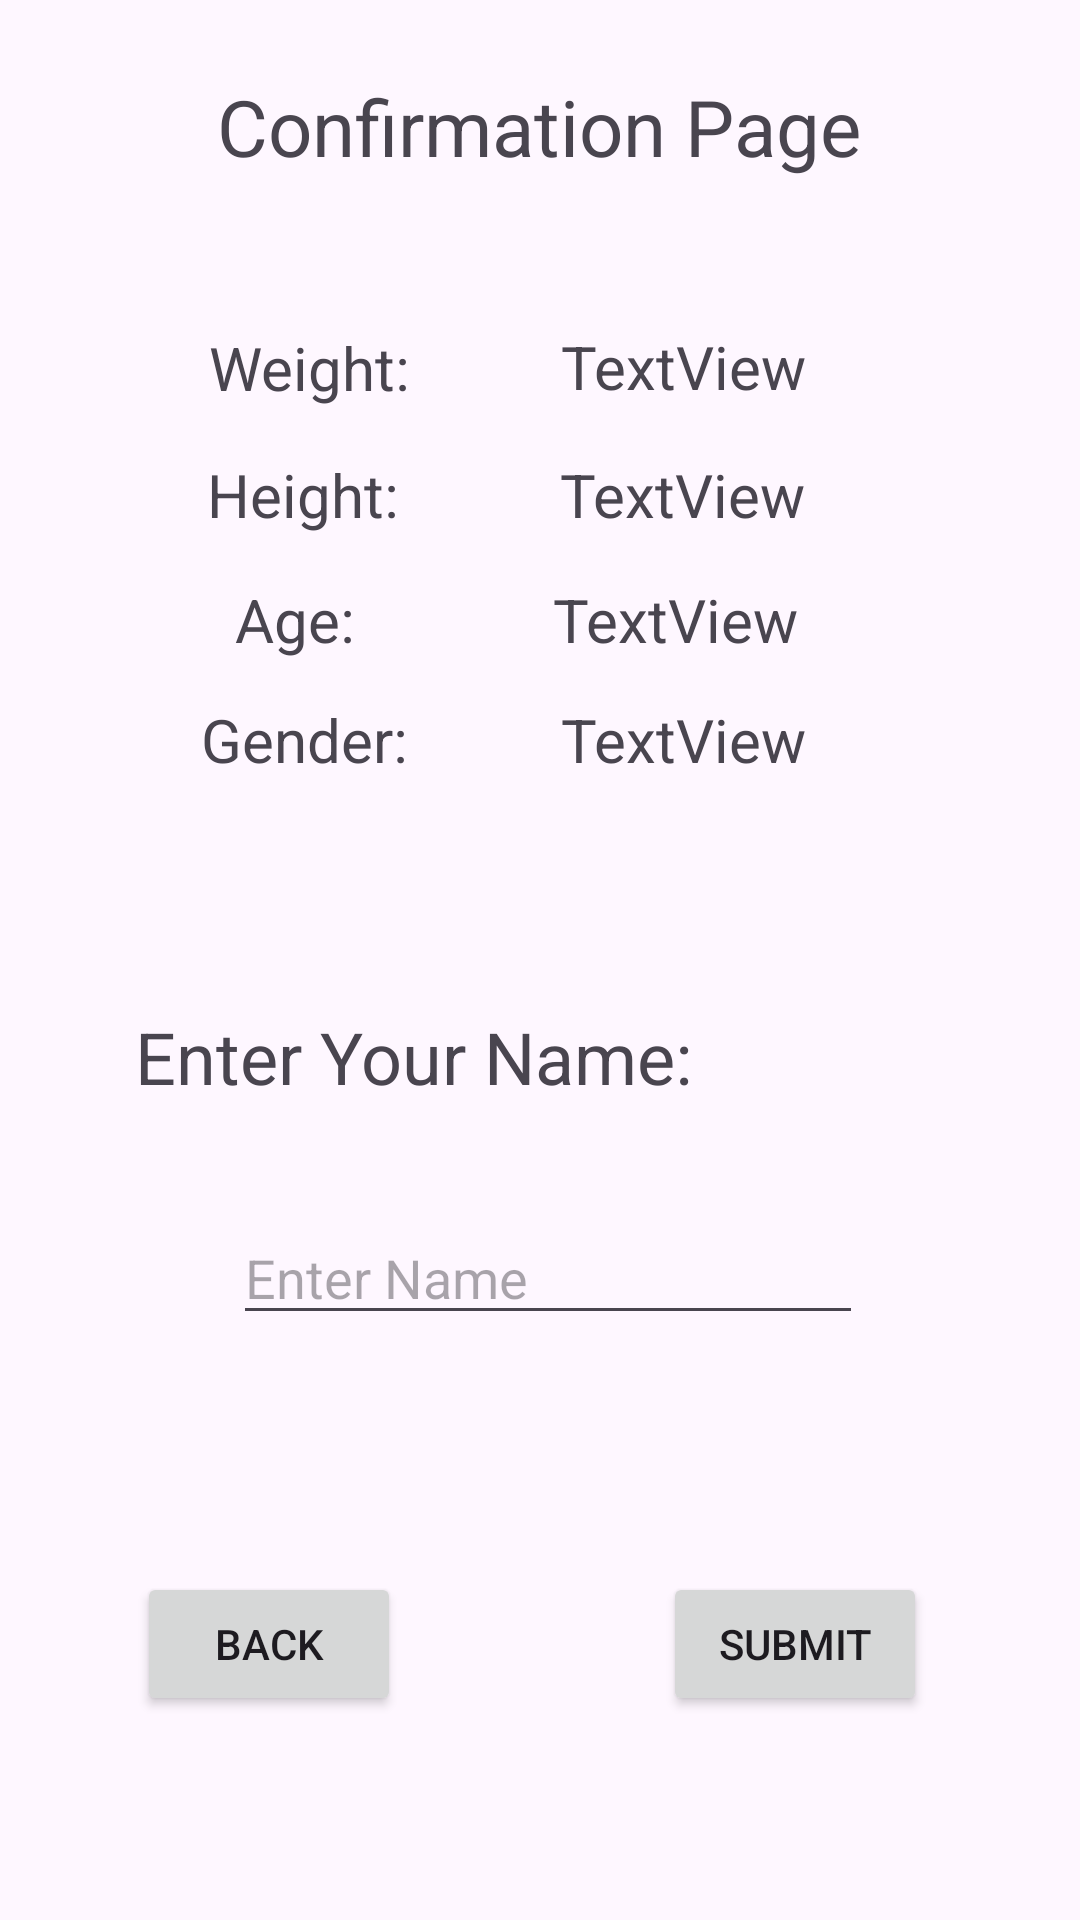

Layout XML and referenced resources for this Android screen:
<!-- AndroidManifest.xml: application theme Theme.Step4Test -->
<!-- res/layout/activity_profile_form_p2.xml -->
<?xml version="1.0" encoding="utf-8"?>
<androidx.constraintlayout.widget.ConstraintLayout xmlns:android="http://schemas.android.com/apk/res/android"
    xmlns:app="http://schemas.android.com/apk/res-auto"
    xmlns:tools="http://schemas.android.com/tools"
    android:id="@+id/main"
    android:layout_width="match_parent"
    android:layout_height="match_parent"
    tools:context=".ProfileFormP2">

    <TextView
        android:id="@+id/textView6"
        android:layout_width="wrap_content"
        android:layout_height="wrap_content"
        android:text="Confirmation Page"
        android:textSize="26sp"
        app:layout_constraintBottom_toBottomOf="parent"
        app:layout_constraintEnd_toEndOf="parent"
        app:layout_constraintHorizontal_bias="0.498"
        app:layout_constraintStart_toStartOf="parent"
        app:layout_constraintTop_toTopOf="parent"
        app:layout_constraintVertical_bias="0.041" />

    <TextView
        android:id="@+id/gender"
        android:layout_width="wrap_content"
        android:layout_height="wrap_content"
        android:text="TextView"
        android:textSize="20sp"
        app:layout_constraintBottom_toBottomOf="parent"
        app:layout_constraintEnd_toEndOf="parent"
        app:layout_constraintHorizontal_bias="0.359"
        app:layout_constraintStart_toEndOf="@+id/textView10"
        app:layout_constraintTop_toTopOf="parent"
        app:layout_constraintVertical_bias="0.38" />

    <TextView
        android:id="@+id/textView8"
        android:layout_width="wrap_content"
        android:layout_height="wrap_content"
        android:text="Height:"
        android:textSize="20sp"
        app:layout_constraintBottom_toBottomOf="parent"
        app:layout_constraintEnd_toEndOf="parent"
        app:layout_constraintHorizontal_bias="0.233"
        app:layout_constraintStart_toStartOf="parent"
        app:layout_constraintTop_toTopOf="parent"
        app:layout_constraintVertical_bias="0.247" />

    <TextView
        android:id="@+id/textView7"
        android:layout_width="wrap_content"
        android:layout_height="wrap_content"
        android:text="Weight:"
        android:textSize="20sp"
        app:layout_constraintBottom_toBottomOf="parent"
        app:layout_constraintEnd_toEndOf="parent"
        app:layout_constraintHorizontal_bias="0.238"
        app:layout_constraintStart_toStartOf="parent"
        app:layout_constraintTop_toTopOf="parent"
        app:layout_constraintVertical_bias="0.178" />

    <TextView
        android:id="@+id/age"
        android:layout_width="wrap_content"
        android:layout_height="wrap_content"
        android:text="TextView"
        android:textSize="20sp"
        app:layout_constraintBottom_toBottomOf="parent"
        app:layout_constraintEnd_toEndOf="parent"
        app:layout_constraintHorizontal_bias="0.414"
        app:layout_constraintStart_toEndOf="@+id/textView9"
        app:layout_constraintTop_toTopOf="parent"
        app:layout_constraintVertical_bias="0.315" />

    <TextView
        android:id="@+id/textView10"
        android:layout_width="wrap_content"
        android:layout_height="wrap_content"
        android:text="Gender:"
        android:textSize="20sp"
        app:layout_constraintBottom_toBottomOf="parent"
        app:layout_constraintEnd_toEndOf="parent"
        app:layout_constraintHorizontal_bias="0.23"
        app:layout_constraintStart_toStartOf="parent"
        app:layout_constraintTop_toTopOf="parent"
        app:layout_constraintVertical_bias="0.38" />

    <TextView
        android:id="@+id/weight"
        android:layout_width="wrap_content"
        android:layout_height="wrap_content"
        android:text="TextView"
        android:textSize="20sp"
        app:layout_constraintBottom_toBottomOf="parent"
        app:layout_constraintEnd_toEndOf="parent"
        app:layout_constraintHorizontal_bias="0.355"
        app:layout_constraintStart_toEndOf="@+id/textView7"
        app:layout_constraintTop_toTopOf="parent"
        app:layout_constraintVertical_bias="0.177" />

    <TextView
        android:id="@+id/textView9"
        android:layout_width="wrap_content"
        android:layout_height="wrap_content"
        android:text="Age:"
        android:textSize="20sp"
        app:layout_constraintBottom_toBottomOf="parent"
        app:layout_constraintEnd_toEndOf="parent"
        app:layout_constraintHorizontal_bias="0.245"
        app:layout_constraintStart_toStartOf="parent"
        app:layout_constraintTop_toTopOf="parent"
        app:layout_constraintVertical_bias="0.315" />

    <TextView
        android:id="@+id/height"
        android:layout_width="wrap_content"
        android:layout_height="wrap_content"
        android:text="TextView"
        android:textSize="20sp"
        app:layout_constraintBottom_toBottomOf="parent"
        app:layout_constraintEnd_toEndOf="parent"
        app:layout_constraintHorizontal_bias="0.369"
        app:layout_constraintStart_toEndOf="@+id/textView8"
        app:layout_constraintTop_toTopOf="parent"
        app:layout_constraintVertical_bias="0.247" />

    <TextView
        android:id="@+id/textView15"
        android:layout_width="wrap_content"
        android:layout_height="wrap_content"
        android:text="Enter Your Name:"
        android:textSize="24sp"
        app:layout_constraintBottom_toBottomOf="parent"
        app:layout_constraintEnd_toEndOf="parent"
        app:layout_constraintHorizontal_bias="0.259"
        app:layout_constraintStart_toStartOf="parent"
        app:layout_constraintTop_toTopOf="parent"
        app:layout_constraintVertical_bias="0.553" />

    <EditText
        android:id="@+id/enterName"
        android:layout_width="wrap_content"
        android:layout_height="wrap_content"
        android:ems="10"
        android:hint="Enter Name"
        android:inputType="text"
        app:layout_constraintBottom_toBottomOf="parent"
        app:layout_constraintEnd_toEndOf="parent"
        app:layout_constraintHorizontal_bias="0.517"
        app:layout_constraintStart_toStartOf="parent"
        app:layout_constraintTop_toTopOf="parent"
        app:layout_constraintVertical_bias="0.674" />

    <Button
        android:id="@+id/profile_back"
        android:layout_width="wrap_content"
        android:layout_height="wrap_content"
        android:text="Back"
        app:layout_constraintBottom_toBottomOf="parent"
        app:layout_constraintEnd_toEndOf="parent"
        app:layout_constraintHorizontal_bias="0.168"
        app:layout_constraintStart_toStartOf="parent"
        app:layout_constraintTop_toTopOf="parent"
        app:layout_constraintVertical_bias="0.885" />

    <Button
        android:id="@+id/profile_submit"
        android:layout_width="wrap_content"
        android:layout_height="wrap_content"
        android:text="Submit"
        app:layout_constraintBottom_toBottomOf="parent"
        app:layout_constraintEnd_toEndOf="parent"
        app:layout_constraintHorizontal_bias="0.812"
        app:layout_constraintStart_toStartOf="parent"
        app:layout_constraintTop_toTopOf="parent"
        app:layout_constraintVertical_bias="0.885" />
</androidx.constraintlayout.widget.ConstraintLayout>
<!-- resources referenced by this layout -->
<resources>
  <style name="Theme.Step4Test" parent="Base.Theme.Step4Test" />
  <style name="Base.Theme.Step4Test" parent="Theme.Material3.DayNight.NoActionBar">
          
          
      </style>
</resources>
